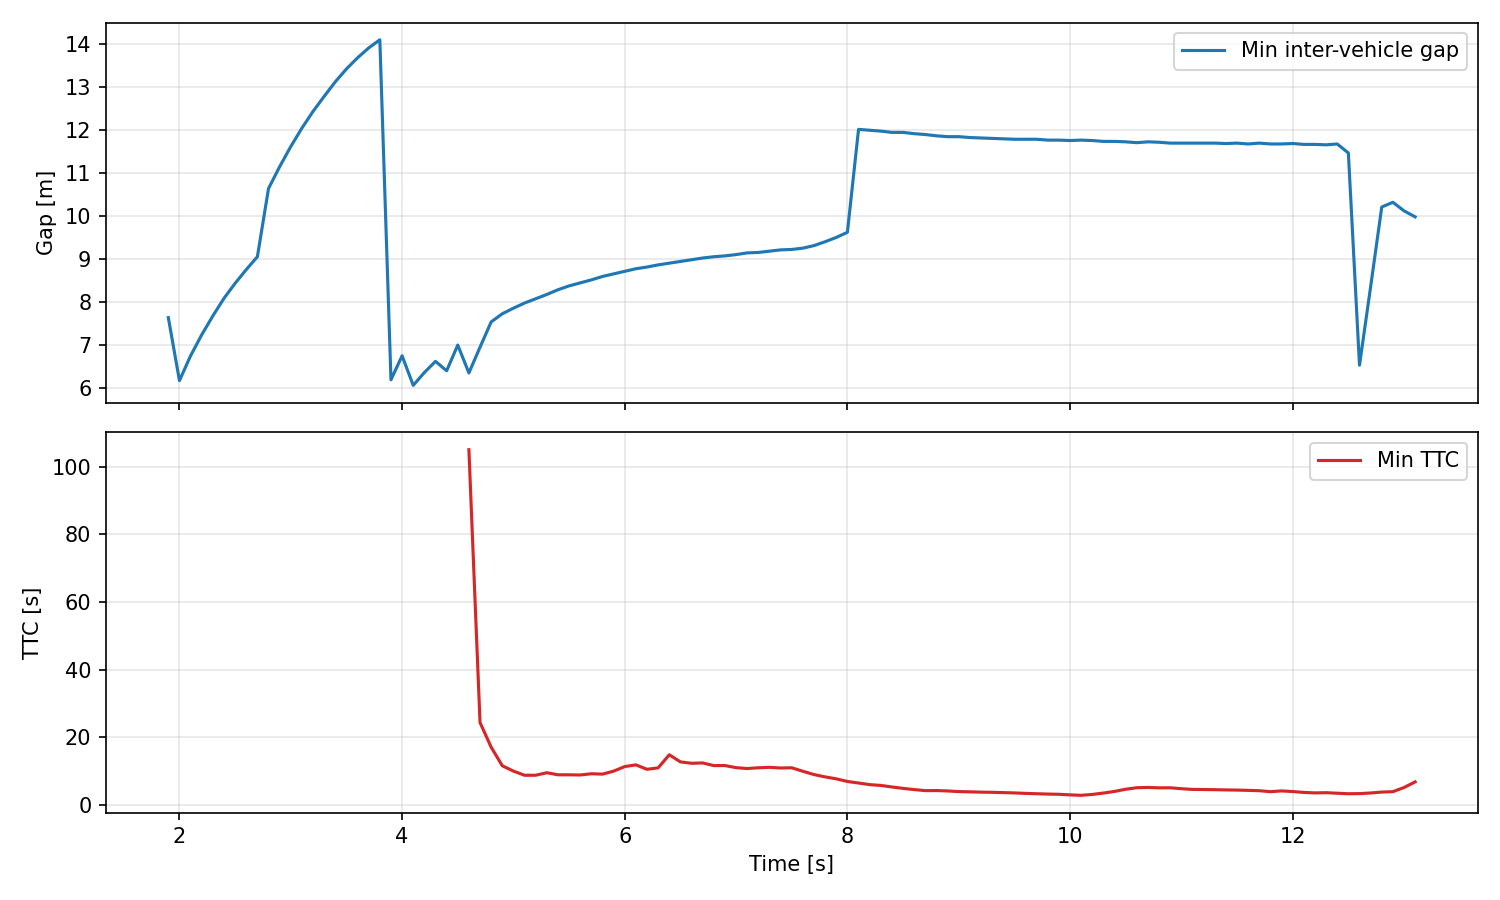

Source data for this figure (header and first rows):
time_s, min_gap_m, min_ttc_s, vehicles
0.0, , , 0
0.1, , , 6
0.2, , , 6
0.3, , , 6
0.4, , , 6
0.5, , , 6
0.6, , , 6
0.7, , , 6
0.8, , , 6
0.9, , , 6
1.0, , , 6
1.1, , , 6
1.2, , , 6
1.3, , , 6
1.4, , , 6
1.5, , , 6
1.6, , , 6
1.7, , , 6
1.8, , , 6
1.9, 7.63, , 7
2.0, 6.16, , 12
2.1, 6.74, , 12
2.2, 7.23, , 12
2.3, 7.67, , 12
2.4, 8.08, , 12
2.5, 8.43, , 13
2.6, 8.75, , 13
2.7, 9.05, , 14
2.8, 10.64, , 15
2.9, 11.15, , 15
3.0, 11.62, , 15
3.1, 12.05, , 15
3.2, 12.44, , 15
3.3, 12.79, , 15
3.4, 13.13, , 15
3.5, 13.43, , 15
3.6, 13.69, , 15
3.7, 13.92, , 15
3.8, 14.11, , 15
3.9, 6.18, , 17
4.0, 6.74, , 17
4.1, 6.05, , 18
4.2, 6.35, , 18
4.3, 6.61, , 18
4.4, 6.39, , 19
4.5, 6.99, , 19
4.6, 6.34, 105, 20
4.7, 6.94, 24.42, 20
4.8, 7.53, 17.13, 20
4.9, 7.72, 11.65, 20
5.0, 7.85, 10.07, 20
5.1, 7.97, 8.838, 20
5.2, 8.07, 8.848, 20
5.3, 8.17, 9.593, 20
5.4, 8.28, 8.979, 20
5.5, 8.37, 8.973, 20
5.6, 8.44, 8.924, 20
5.7, 8.51, 9.284, 20
5.8, 8.59, 9.176, 20
5.9, 8.65, 10.06, 20
... 72 more rows
